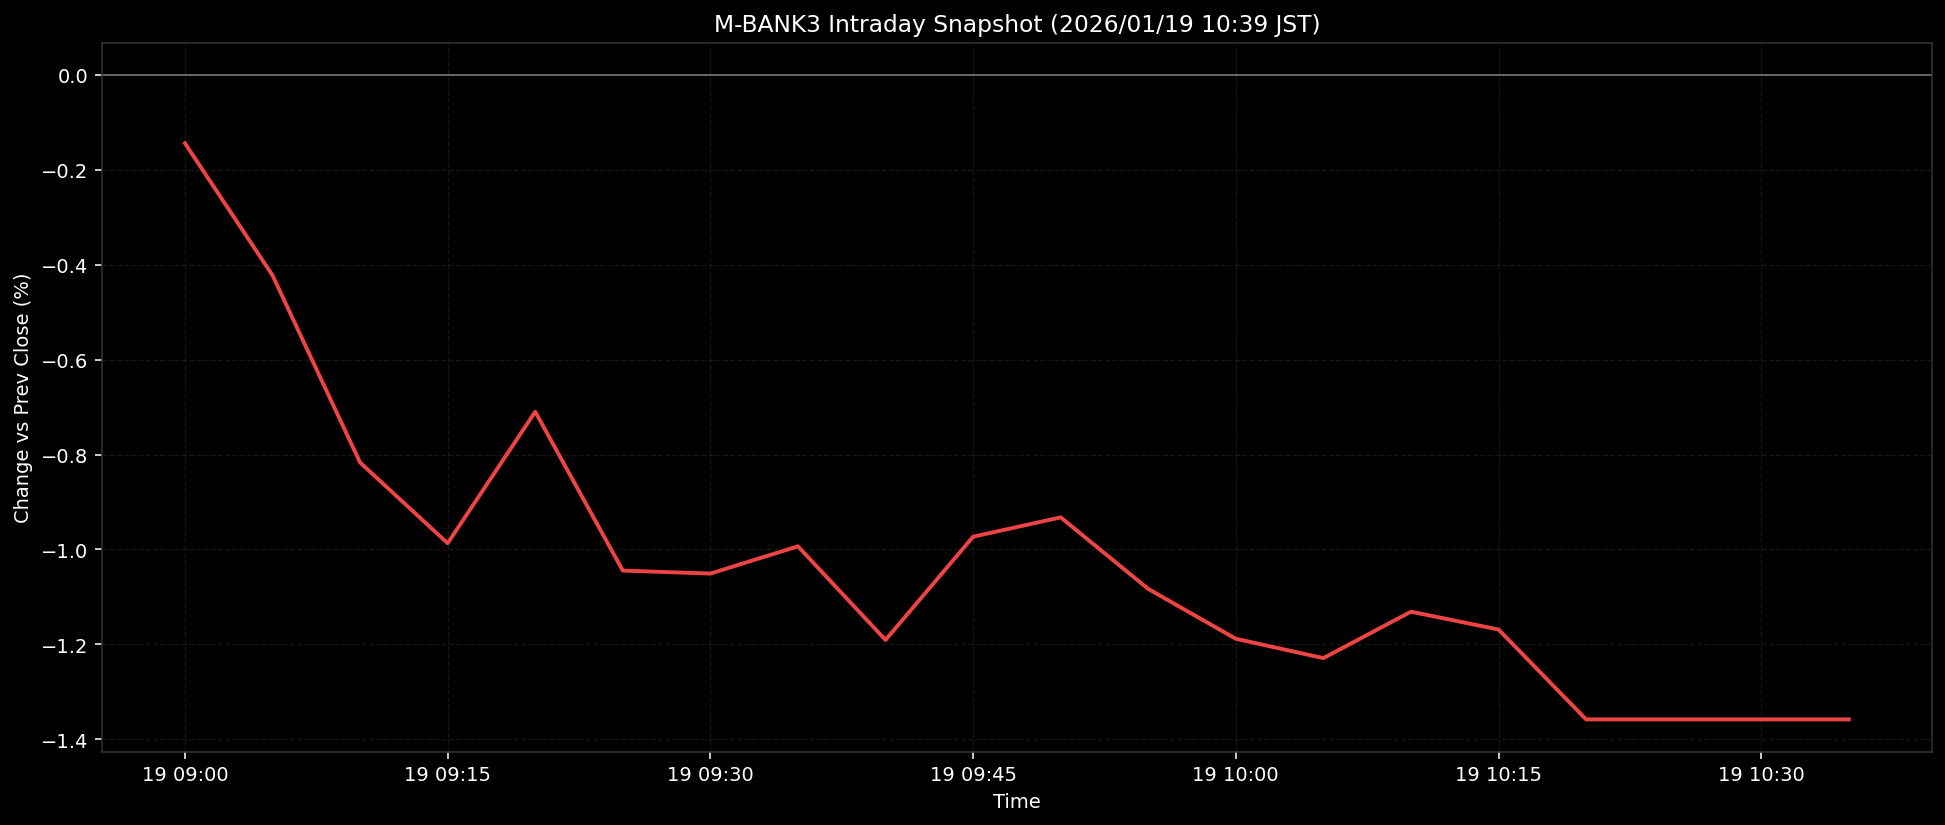

Source data for this figure (header and first rows):
ts, pct
2026-01-19T09:00:00+0900, -0.1441
2026-01-19T09:05:00+0900, -0.4224
2026-01-19T09:10:00+0900, -0.8169
2026-01-19T09:15:00+0900, -0.987
2026-01-19T09:20:00+0900, -0.7099
2026-01-19T09:25:00+0900, -1.045
2026-01-19T09:30:00+0900, -1.051
2026-01-19T09:35:00+0900, -0.9935
2026-01-19T09:40:00+0900, -1.191
2026-01-19T09:45:00+0900, -0.9732
2026-01-19T09:50:00+0900, -0.9324
2026-01-19T09:55:00+0900, -1.083
2026-01-19T10:00:00+0900, -1.188
2026-01-19T10:05:00+0900, -1.229
2026-01-19T10:10:00+0900, -1.131
2026-01-19T10:15:00+0900, -1.169
2026-01-19T10:20:00+0900, -1.358
2026-01-19T10:25:00+0900, -1.358
2026-01-19T10:30:00+0900, -1.358
2026-01-19T10:35:00+0900, -1.358
